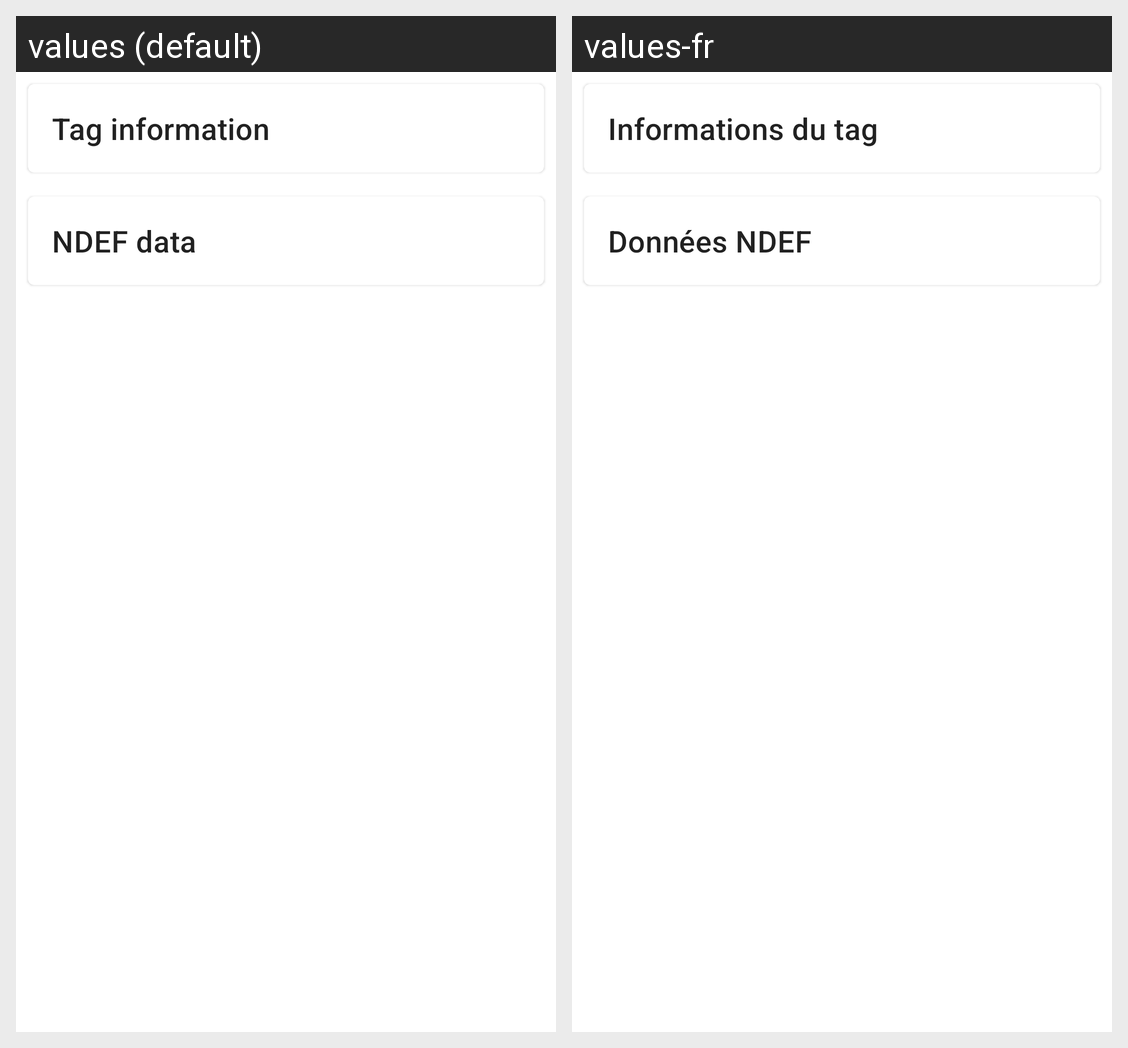

Translations of the strings shown on this Android screen, per locale in the grid:
Android screen res/layout/activity_scan_result.xml rendered under 2 locales, left to right: values (default), values-fr. Device: Nexus 5 (rendered at 1080×1920; each locale shown at half size, 540×960, under a caption strip naming it); theme AppThemeActionBar.
Strings drawn on this screen, with the default value and each locale's value (text and hints the layout hard-codes, and strings that could not be matched under every locale, appear in the picture but are not listed):

card_tag_infos
  values: Tag information
  values-fr: Informations du tag

card_tag_ndef_data
  values: NDEF data
  values-fr: Données NDEF
